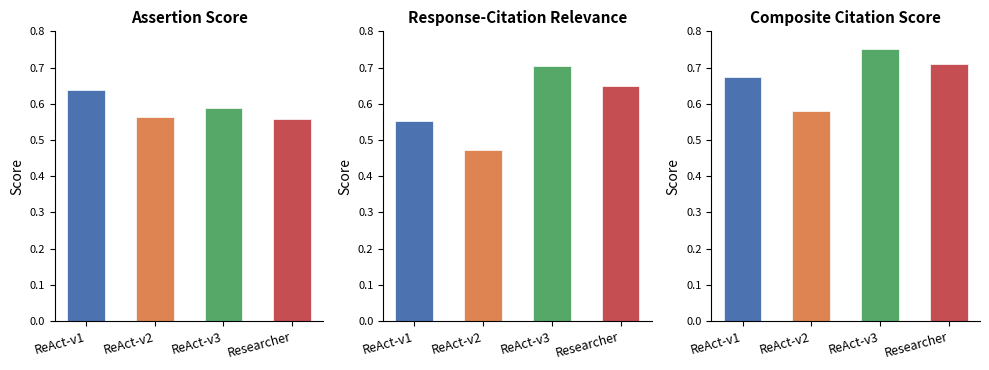

This figure's Python source: (Note: this script raises an exception after producing the figure.)
import matplotlib
matplotlib.use('Agg')
import matplotlib.pyplot as plt
import numpy as np

# ── Aggregate numbers from tab:agent_ranking (experiments_results.tex) ──
agents = ['ReAct-v1', 'ReAct-v2', 'ReAct-v3', 'Researcher']

agg_assr   = {'ReAct-v1': 0.638, 'ReAct-v2': 0.564, 'ReAct-v3': 0.589, 'Researcher': 0.557}
agg_rc_rel = {'ReAct-v1': 0.551, 'ReAct-v2': 0.471, 'ReAct-v3': 0.704, 'Researcher': 0.649}
agg_cite   = {'ReAct-v1': 0.675, 'ReAct-v2': 0.580, 'ReAct-v3': 0.751, 'Researcher': 0.711}

colors = {
    'ReAct-v1':   '#4C72B0',
    'ReAct-v2':   '#DD8452',
    'ReAct-v3':   '#55A868',
    'Researcher': '#C44E52',
}

fig, (ax1, ax2, ax3) = plt.subplots(1, 3, figsize=(10, 3.8))

def make_bar(ax, values, title, ylabel, ylim=None):
    x = np.arange(len(agents))
    bars = ax.bar(x, [values[a] for a in agents], width=0.55,
                  color=[colors[a] for a in agents], edgecolor='white', linewidth=0.5)
    ax.set_xticks(x)
    ax.set_xticklabels(agents, fontsize=9, rotation=15, ha='right')
    ax.set_ylabel(ylabel, fontsize=10)
    ax.set_title(title, fontsize=11, fontweight='bold')
    if ylim:
        ax.set_ylim(ylim)
    ax.spines['top'].set_visible(False)
    ax.spines['right'].set_visible(False)
    ax.tick_params(axis='y', labelsize=8)

make_bar(ax1, agg_assr, 'Assertion Score', 'Score', ylim=(0, 0.8))
make_bar(ax2, agg_rc_rel, 'Response-Citation Relevance', 'Score', ylim=(0, 0.8))
make_bar(ax3, agg_cite, 'Composite Citation Score', 'Score', ylim=(0, 0.8))

fig.tight_layout()
fig.savefig('figures/aggregate_assr_rcrel.pdf', bbox_inches='tight', dpi=300)
fig.savefig('figures/aggregate_assr_rcrel.png', bbox_inches='tight', dpi=200)
print("Saved figures/aggregate_assr_rcrel.pdf and .png")
for a in agents:
    print(f"  {a}: Assr={agg_assr[a]:.3f}, RC-Rel={agg_rc_rel[a]:.3f}, Cite={agg_cite[a]:.3f}")
